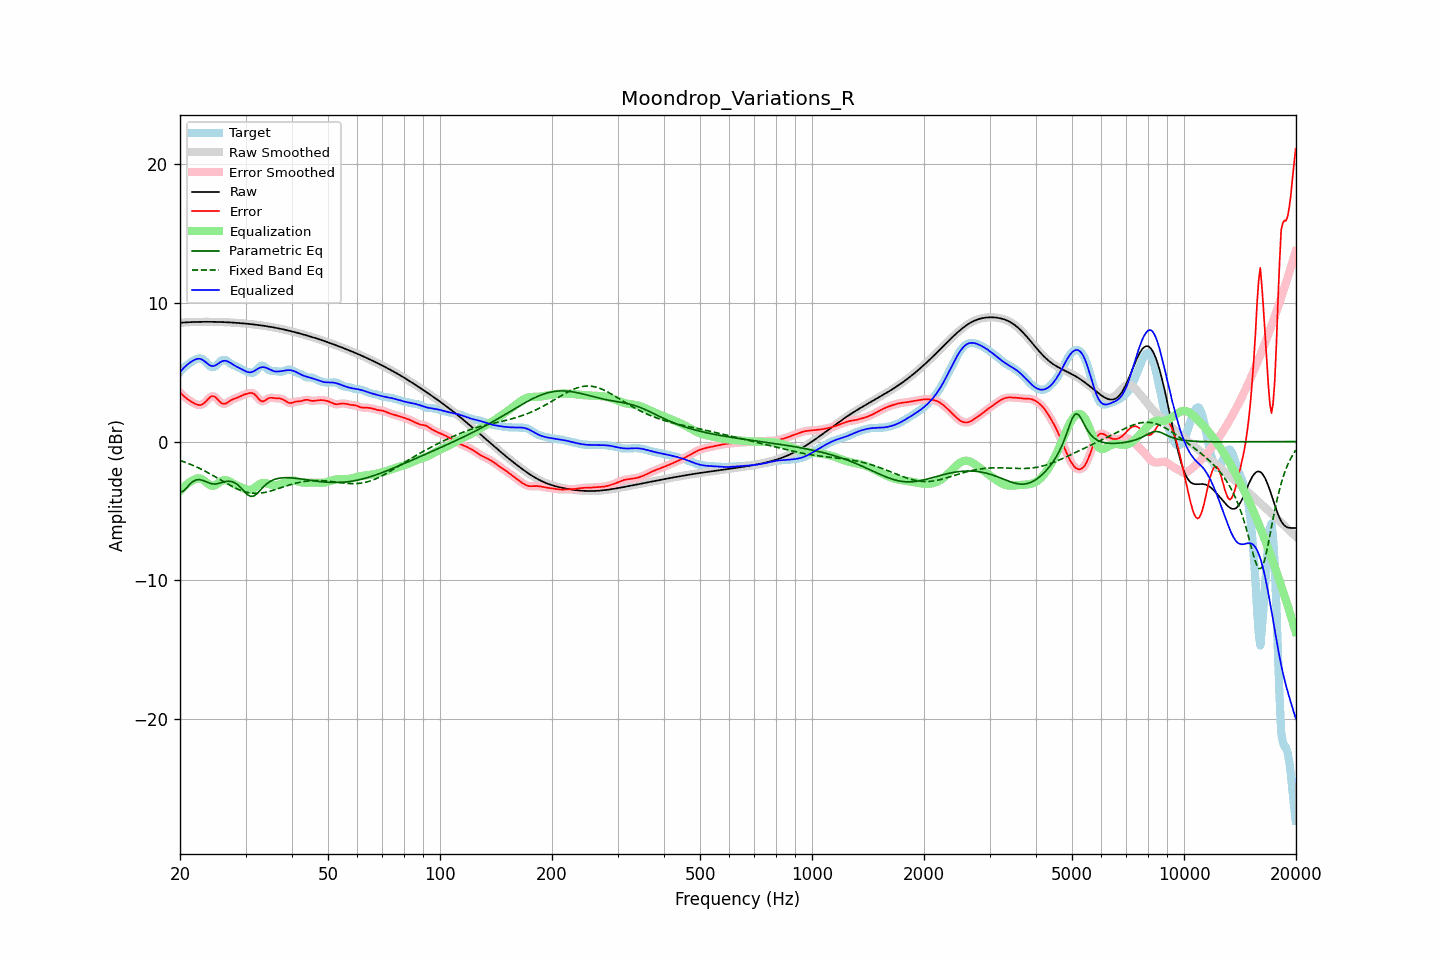

Data behind this chart, as committed beside it:
frequency, raw, error, smoothed, error_smoothed, equalization, parametric_eq, fixed_band_eq, equalized_raw, equalized_smoothed, target
20.00, 8.55, 3.54, 8.55, 3.54, -3.56, -3.63, -1.36, 4.99, 4.99, 5.01
20.20, 8.56, 3.42, 8.56, 3.42, -3.43, -3.61, -1.40, 5.13, 5.13, 5.14
20.40, 8.57, 3.31, 8.57, 3.31, -3.31, -3.59, -1.44, 5.26, 5.26, 5.26
20.61, 8.57, 3.20, 8.57, 3.20, -3.20, -3.47, -1.48, 5.38, 5.38, 5.37
20.81, 8.58, 3.11, 8.58, 3.11, -3.10, -3.35, -1.53, 5.48, 5.48, 5.47
21.02, 8.59, 3.02, 8.59, 3.02, -3.01, -3.22, -1.57, 5.58, 5.58, 5.56
21.23, 8.59, 2.94, 8.59, 2.94, -2.93, -3.08, -1.62, 5.67, 5.67, 5.65
21.44, 8.60, 2.87, 8.60, 2.87, -2.86, -2.98, -1.67, 5.74, 5.74, 5.73
21.66, 8.60, 2.80, 8.60, 2.80, -2.79, -2.87, -1.71, 5.82, 5.82, 5.80
21.87, 8.60, 2.74, 8.60, 2.74, -2.72, -2.82, -1.77, 5.88, 5.88, 5.87
22.09, 8.61, 2.68, 8.61, 2.68, -2.68, -2.76, -1.82, 5.93, 5.93, 5.93
22.31, 8.61, 2.64, 8.61, 2.64, -2.65, -2.75, -1.87, 5.96, 5.96, 5.97
22.54, 8.61, 2.63, 8.61, 2.63, -2.65, -2.74, -1.93, 5.96, 5.96, 5.98
22.76, 8.61, 2.63, 8.61, 2.64, -2.68, -2.76, -1.98, 5.94, 5.94, 5.98
22.99, 8.62, 2.69, 8.62, 2.69, -2.73, -2.79, -2.04, 5.88, 5.88, 5.93
23.22, 8.62, 2.77, 8.62, 2.77, -2.81, -2.84, -2.10, 5.80, 5.80, 5.85
23.45, 8.62, 2.87, 8.62, 2.88, -2.91, -2.88, -2.16, 5.71, 5.71, 5.75
23.69, 8.62, 3.00, 8.62, 3.00, -3.00, -2.93, -2.22, 5.61, 5.61, 5.62
23.92, 8.62, 3.12, 8.62, 3.12, -3.09, -2.98, -2.28, 5.53, 5.53, 5.50
24.16, 8.62, 3.22, 8.62, 3.21, -3.15, -3.02, -2.35, 5.46, 5.46, 5.40
24.40, 8.62, 3.27, 8.62, 3.26, -3.18, -3.05, -2.41, 5.43, 5.43, 5.35
24.65, 8.61, 3.25, 8.61, 3.25, -3.17, -3.05, -2.48, 5.44, 5.44, 5.36
24.89, 8.61, 3.20, 8.61, 3.19, -3.13, -3.06, -2.54, 5.48, 5.48, 5.42
25.14, 8.61, 3.08, 8.61, 3.08, -3.06, -3.04, -2.61, 5.55, 5.55, 5.53
25.39, 8.61, 2.96, 8.61, 2.96, -2.98, -3.02, -2.68, 5.63, 5.63, 5.65
25.65, 8.60, 2.84, 8.60, 2.84, -2.89, -2.98, -2.74, 5.71, 5.71, 5.76
25.91, 8.60, 2.75, 8.60, 2.76, -2.83, -2.95, -2.81, 5.77, 5.77, 5.85
26.16, 8.59, 2.72, 8.59, 2.72, -2.79, -2.91, -2.88, 5.81, 5.81, 5.88
26.43, 8.59, 2.72, 8.59, 2.72, -2.77, -2.88, -2.95, 5.82, 5.82, 5.87
26.69, 8.58, 2.77, 8.58, 2.77, -2.79, -2.87, -3.01, 5.80, 5.80, 5.82
26.96, 8.58, 2.84, 8.58, 2.84, -2.83, -2.85, -3.08, 5.75, 5.75, 5.74
27.23, 8.57, 2.92, 8.57, 2.92, -2.89, -2.86, -3.14, 5.69, 5.69, 5.65
27.50, 8.57, 2.99, 8.57, 2.99, -2.95, -2.88, -3.20, 5.62, 5.62, 5.57
27.77, 8.56, 3.05, 8.56, 3.04, -3.02, -2.92, -3.26, 5.54, 5.54, 5.51
28.05, 8.55, 3.09, 8.55, 3.09, -3.08, -2.96, -3.32, 5.47, 5.47, 5.46
28.33, 8.54, 3.13, 8.54, 3.13, -3.14, -3.04, -3.37, 5.40, 5.40, 5.41
28.62, 8.53, 3.18, 8.53, 3.18, -3.19, -3.12, -3.43, 5.34, 5.34, 5.36
28.90, 8.53, 3.23, 8.53, 3.23, -3.24, -3.23, -3.48, 5.28, 5.28, 5.30
29.19, 8.52, 3.28, 8.52, 3.28, -3.29, -3.34, -3.52, 5.22, 5.22, 5.23
29.48, 8.51, 3.34, 8.51, 3.34, -3.34, -3.47, -3.56, 5.17, 5.17, 5.17
29.78, 8.50, 3.38, 8.50, 3.38, -3.39, -3.59, -3.60, 5.11, 5.11, 5.11
30.08, 8.49, 3.42, 8.49, 3.42, -3.44, -3.71, -3.63, 5.05, 5.05, 5.06
30.38, 8.47, 3.45, 8.47, 3.46, -3.47, -3.82, -3.66, 5.01, 5.01, 5.02
30.68, 8.46, 3.48, 8.46, 3.48, -3.48, -3.89, -3.68, 4.98, 4.98, 4.98
30.99, 8.45, 3.49, 8.45, 3.50, -3.47, -3.95, -3.70, 4.99, 4.99, 4.96
31.30, 8.44, 3.49, 8.44, 3.48, -3.42, -3.94, -3.72, 5.02, 5.02, 4.95
31.61, 8.42, 3.43, 8.42, 3.43, -3.35, -3.91, -3.73, 5.07, 5.07, 4.99
31.93, 8.41, 3.33, 8.41, 3.33, -3.27, -3.83, -3.73, 5.14, 5.14, 5.08
32.24, 8.40, 3.20, 8.40, 3.19, -3.18, -3.74, -3.73, 5.21, 5.21, 5.20
32.57, 8.38, 3.05, 8.38, 3.06, -3.10, -3.62, -3.72, 5.28, 5.28, 5.33
32.89, 8.37, 2.95, 8.37, 2.95, -3.04, -3.49, -3.71, 5.33, 5.33, 5.42
33.22, 8.35, 2.89, 8.35, 2.90, -3.00, -3.37, -3.70, 5.35, 5.35, 5.46
33.55, 8.33, 2.90, 8.33, 2.91, -2.98, -3.25, -3.68, 5.35, 5.35, 5.43
33.89, 8.32, 2.97, 8.32, 2.97, -2.98, -3.14, -3.66, 5.33, 5.33, 5.35
34.23, 8.30, 3.04, 8.30, 3.04, -3.01, -3.04, -3.63, 5.29, 5.29, 5.25
34.57, 8.28, 3.12, 8.28, 3.11, -3.04, -2.95, -3.60, 5.23, 5.23, 5.16
34.92, 8.26, 3.14, 8.26, 3.14, -3.08, -2.88, -3.57, 5.18, 5.18, 5.11
35.27, 8.24, 3.15, 8.24, 3.15, -3.12, -2.81, -3.54, 5.12, 5.12, 5.09
35.62, 8.22, 3.13, 8.22, 3.14, -3.14, -2.76, -3.50, 5.08, 5.08, 5.09
35.97, 8.20, 3.12, 8.20, 3.12, -3.15, -2.72, -3.47, 5.05, 5.05, 5.08
... 635 more rows
